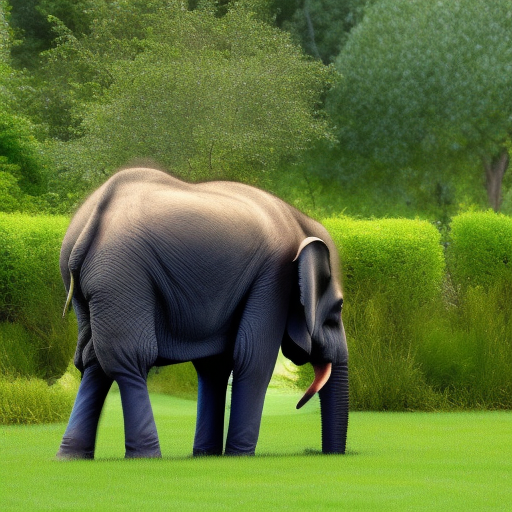
Generation parameters embedded in this image by AUTOMATIC1111 Stable Diffusion web UI or a fork of it (Forge, ...) (PNG 'parameters' text chunk):
A photo of a elephant dancing in the rose garden
Steps: 20, Sampler: Euler a, CFG scale: 7, Seed: 1501514174, Size: 512x512, Model hash: 4c86efd062, Model: model